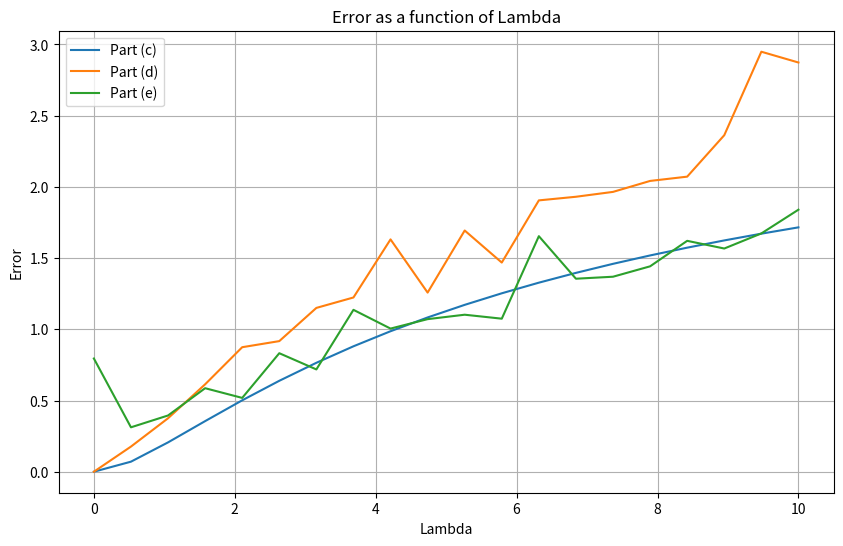

The matplotlib source for this figure:
import numpy as np
import matplotlib.pyplot as plt

# Data
t_values = np.array([0.115, 0.116, 0.625])
y_values = np.array([-1, -1, 1])
X = np.column_stack((np.ones(t_values.shape), np.cos(2 * np.pi * t_values), np.sin(2 * np.pi * t_values)))

# Ridge Regression Function
def ridge_regression(X, y, lamb):
    return np.linalg.inv(X.T @ X + lamb * np.eye(3)) @ X.T @ y

# Generate Lambda Values
lambdas = np.linspace(0, 10, 20)

# Part (c)
errors_c = []
for lamb in lambdas:
    theta_lambda = ridge_regression(X, y_values, lamb)
    y_lambda = X @ theta_lambda
    error = np.linalg.norm(y_lambda - y_values)**2
    errors_c.append(error)

# Part (d)
num_instances = 10
noise_stddev = 0.5
errors_d = []

for lamb in lambdas:
    errors_instance = []
    for _ in range(num_instances):
        noisy_y = y_values + np.random.normal(0, noise_stddev, y_values.shape)
        theta_noisy = ridge_regression(X, noisy_y, lamb)
        y_noisy_pred = X @ theta_noisy
        error = np.linalg.norm(y_noisy_pred - noisy_y)**2
        errors_instance.append(error)
    errors_d.append(np.mean(errors_instance))

# Part (e)
errors_e = []

for lamb in lambdas:
    errors_instance = []
    for _ in range(num_instances):
        noisy_y = y_values + np.random.normal(0, noise_stddev, y_values.shape)
        theta_ridge_noisy = ridge_regression(X, noisy_y, lamb)
        y_ridge_noisy_pred = X @ theta_ridge_noisy
        error = np.linalg.norm(y_ridge_noisy_pred - y_values)**2
        errors_instance.append(error)
    errors_e.append(np.mean(errors_instance))

# Plot
plt.figure(figsize=(10, 6))
plt.plot(lambdas, errors_c, label='Part (c)')
plt.plot(lambdas, errors_d, label='Part (d)')
plt.plot(lambdas, errors_e, label='Part (e)')
plt.xlabel("Lambda")
plt.ylabel("Error")
plt.title("Error as a function of Lambda")
plt.legend()
plt.grid(True)
plt.show()